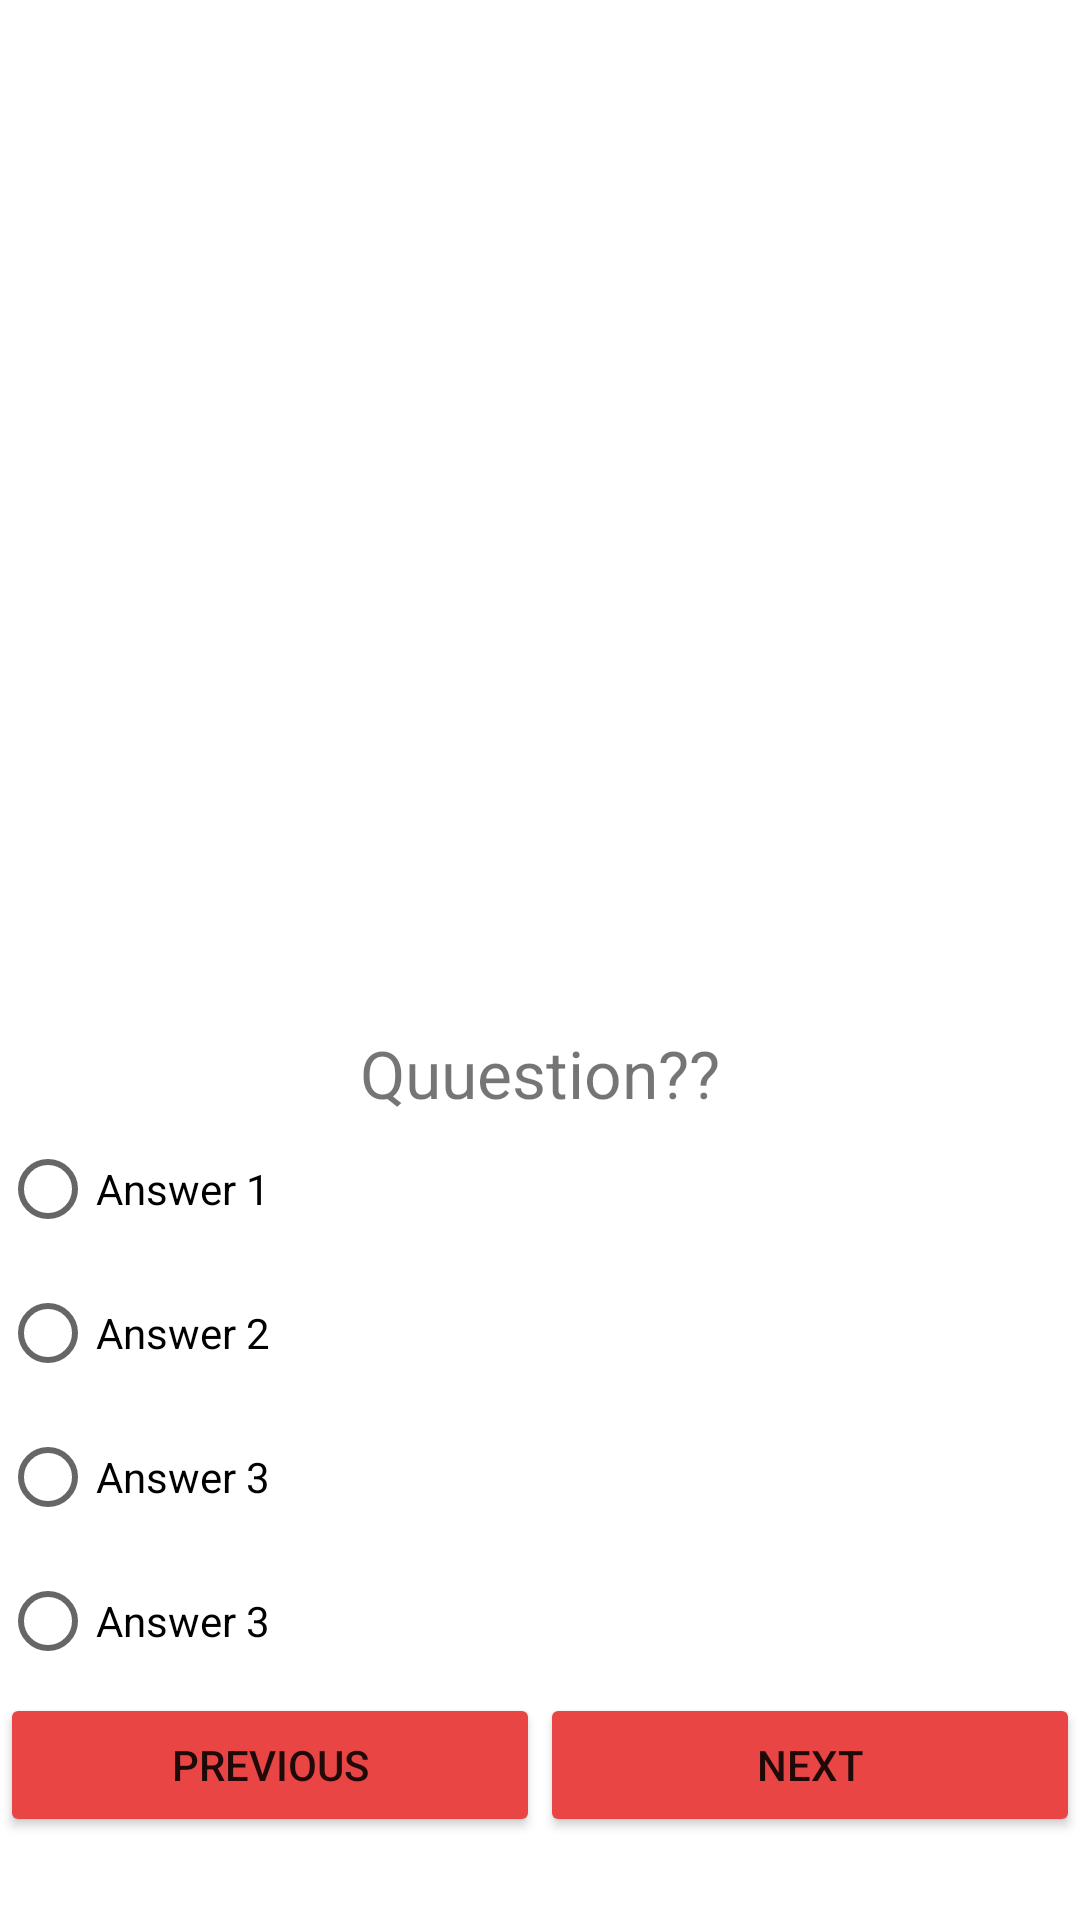

Write the Android layout XML for this screen, with the resource values it uses.
<!-- AndroidManifest.xml: application theme Theme.QuizApp_O12 -->
<!-- res/layout/activity_quiz.xml -->
<?xml version="1.0" encoding="utf-8"?>
<LinearLayout xmlns:android="http://schemas.android.com/apk/res/android"
    xmlns:app="http://schemas.android.com/apk/res-auto"
    xmlns:tools="http://schemas.android.com/tools"
    android:layout_width="match_parent"
    android:layout_height="match_parent"
    tools:context=".Login"
    android:orientation="vertical"
    android:layout_margin="35dp">

    <ImageView
        android:id="@+id/ivImage"
        android:layout_width="331dp"
        android:layout_height="343dp"
        android:src="@drawable/quiz" />
    <TextView
        android:id="@+id/tvQuestion"
        android:layout_width="match_parent"
        android:layout_height="wrap_content"
        android:gravity="center"
        android:text="Quuestion??"
        android:textColor="@color/Red"
        android:textSize="22sp" />
    <RadioGroup xmlns:android="http://schemas.android.com/apk/res/android"
        android:layout_width="match_parent"
        android:layout_height="wrap_content"
        android:orientation="vertical">
        <RadioButton android:id="@+id/radio_1"
            android:layout_width="wrap_content"
            android:layout_height="wrap_content"
            android:text="Answer 1"
            android:onClick="onRadioButtonClicked"
            tools:ignore="OnClick"
            />
        <RadioButton android:id="@+id/radio_2"
            android:layout_width="wrap_content"
            android:layout_height="wrap_content"
            android:text="Answer 2"
            android:onClick="onRadioButtonClicked"
            tools:ignore="OnClick"
            />
        <RadioButton android:id="@+id/radio_3"
            android:layout_width="wrap_content"
            android:layout_height="wrap_content"
            android:text="Answer 3"
            android:onClick="onRadioButtonClicked"
            tools:ignore="OnClick"
            />
        <RadioButton android:id="@+id/radio_4"
            android:layout_width="wrap_content"
            android:layout_height="wrap_content"
            android:text="Answer 3"
            android:onClick="onRadioButtonClicked"
            tools:ignore="OnClick"
            />
    </RadioGroup>
    <LinearLayout
        android:layout_width="match_parent"
        android:layout_height="wrap_content"
        android:layout_alignParentBottom="true"
        android:orientation="horizontal">
        <Button
            android:layout_width="0dp"
            android:layout_height="wrap_content"
            android:layout_weight="0.5"
            android:text="PREVIOUS"
            android:id="@+id/bPrevious"
            android:layout_alignParentTop="false"
            app:backgroundTint="#EA4545"
            />

        <Button
            android:layout_width="0dp"
            android:layout_weight="0.5"
            android:layout_height="wrap_content"
            android:text="NEXT"
            android:id="@+id/bNext"
            app:backgroundTint="#EA4545"/>

    </LinearLayout>
</LinearLayout>
<!-- resources referenced by this layout -->
<resources>
  <style name="Theme.QuizApp_O12" parent="Theme.MaterialComponents.DayNight.DarkActionBar">
          
          <item name="colorPrimary">@color/purple_500</item>
          <item name="colorPrimaryVariant">@color/purple_700</item>
          <item name="colorOnPrimary">@color/white</item>
          
          <item name="colorSecondary">@color/teal_200</item>
          <item name="colorSecondaryVariant">@color/teal_700</item>
          <item name="colorOnSecondary">@color/black</item>
          
          <item name="android:statusBarColor" tools:targetApi="l">?attr/colorPrimaryVariant</item>
          
      </style>
  <!-- not gathered from this repository: default colours our renderer supplied (Android Studio template values) -->
  <color name="purple_500">#FF6200EE</color>
  <color name="purple_700">#FF3700B3</color>
  <color name="teal_200">#FF03DAC5</color>
  <color name="teal_700">#FF018786</color>
  <color name="black">#FF000000</color>
  <color name="white">#FFFFFFFF</color>
</resources>
